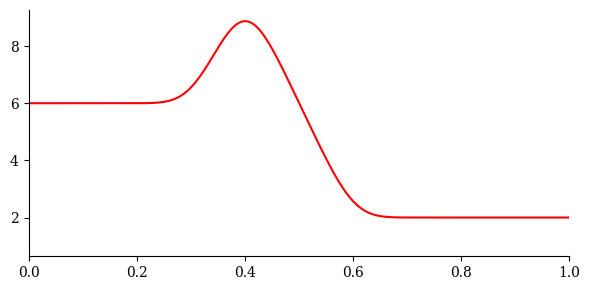

Reproduce this figure in Python.
from matplotlib import pyplot as plt
import numpy as np
from scipy import interpolate
from matplotlib import rc

rc('figure', figsize=(6,3))
rc('legend', fontsize='small')
rc('font', family='serif')

def fix_fig(f):
    for a in f.get_axes():
        a.spines['right'].set_visible(False)
        a.spines['top'].set_visible(False)
        # Only show ticks on the left and bottom spines
        #a.yaxis.set_ticks_position('left')
        a.xaxis.set_ticks_position('bottom')
    f.set_tight_layout(True)

phi = [-3., 3., 4., 6., 13.]
E =   [6., 6., 10., 2., 2.]

nn = interpolate.interp1d(phi, E, kind='linear')

phi_i = np.linspace(-3, 13, 1000)
sigma = 0.5
conv_i = np.exp(-(phi_i-5.)**2 / sigma**2)
conv_i /= np.sum(conv_i)
E_i = nn(phi_i)
E_i = np.convolve(E_i, conv_i, mode='same')

f = plt.figure()
#plt.plot(phi, E, 'x')
plt.plot(phi_i/10, E_i, 'r')
plt.xlim(0,1)
fix_fig(f)

plt.show()
